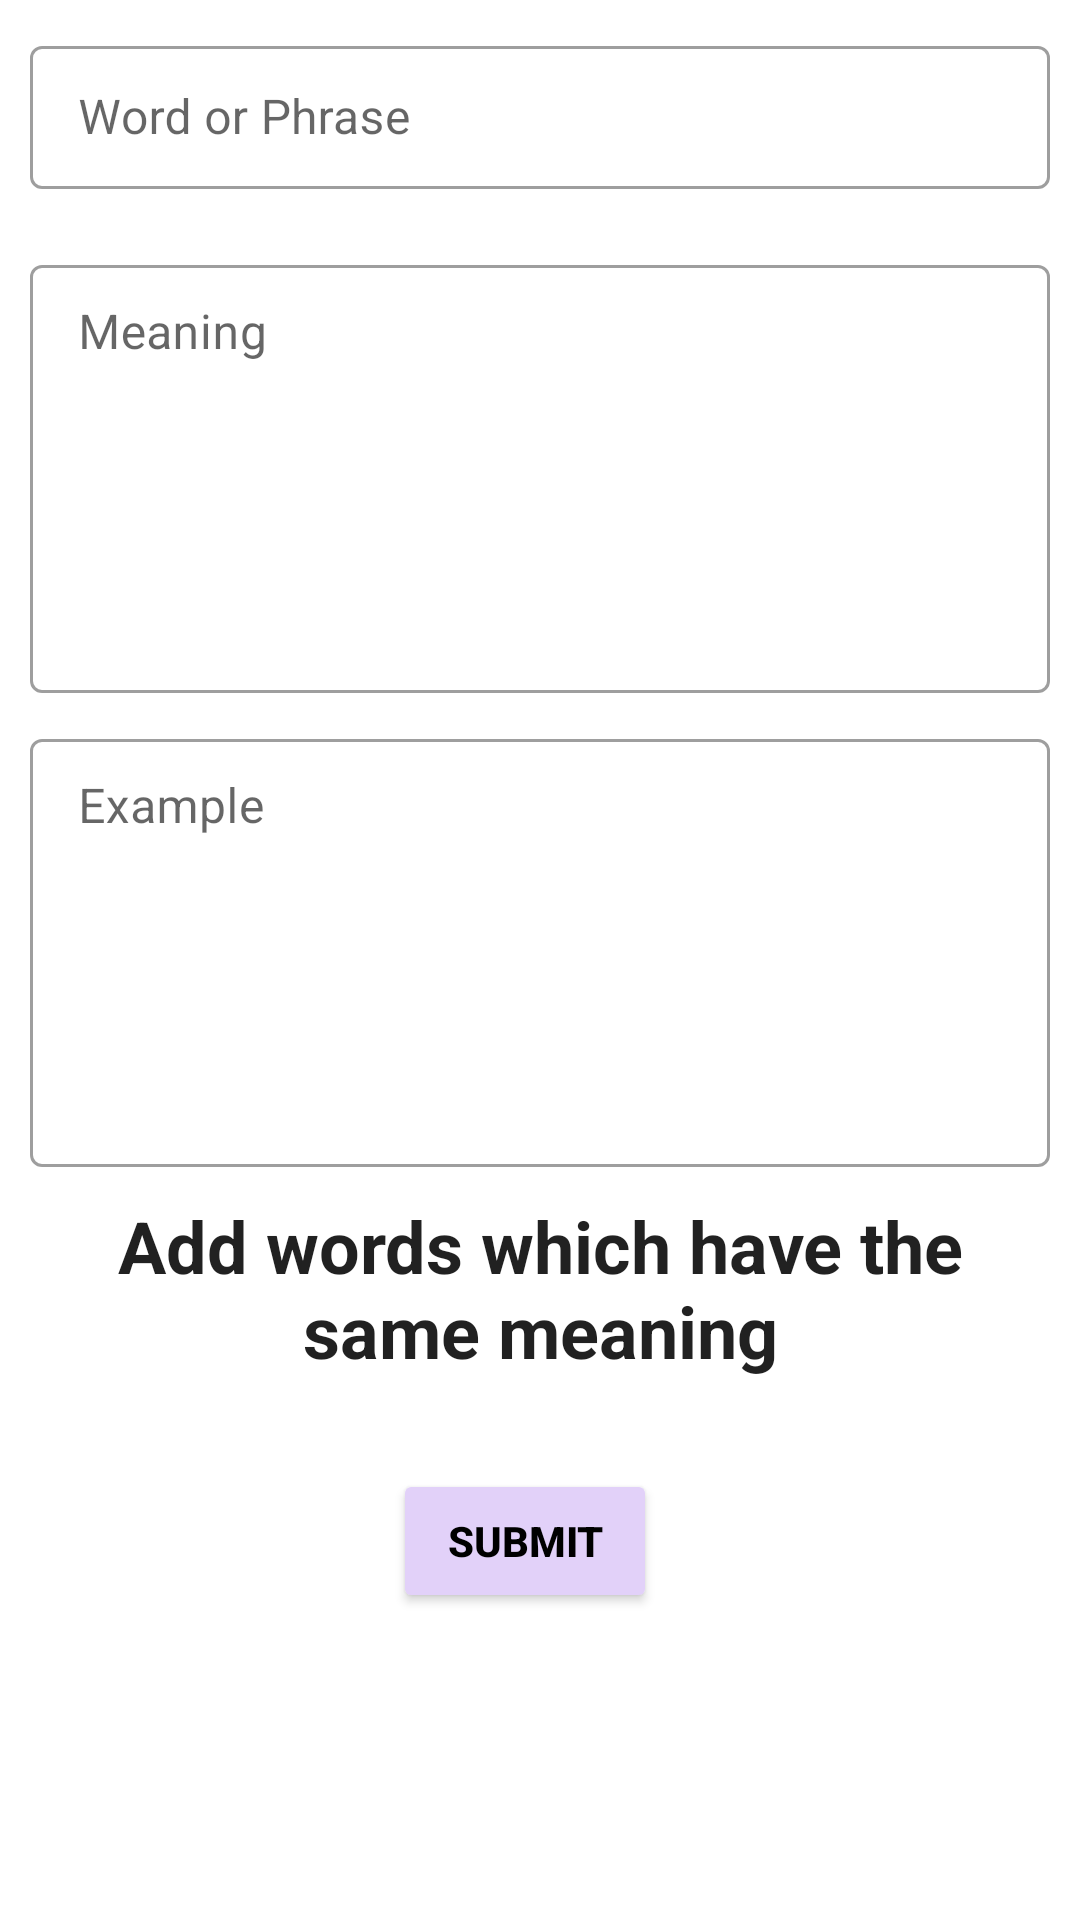

Reconstruct the res/layout file that produces this screen, plus the resources it refers to.
<!-- AndroidManifest.xml: application theme Theme.GHWeDey -->
<!-- res/layout/fragment_add_gh.xml -->
<?xml version="1.0" encoding="utf-8"?>
<androidx.constraintlayout.widget.ConstraintLayout xmlns:android="http://schemas.android.com/apk/res/android"
    xmlns:app="http://schemas.android.com/apk/res-auto"
    xmlns:tools="http://schemas.android.com/tools"
    android:layout_width="match_parent"
    android:layout_height="match_parent"
    tools:context=".fragments.AddGh">


    <ScrollView
        android:layout_width="match_parent"
        android:layout_height="wrap_content"
        app:layout_constraintEnd_toEndOf="parent"
        app:layout_constraintStart_toStartOf="parent"
        app:layout_constraintTop_toTopOf="parent">

        <androidx.constraintlayout.widget.ConstraintLayout
            android:layout_width="match_parent"
            android:layout_height="wrap_content">

            <com.google.android.material.textfield.TextInputLayout
                android:id="@+id/textInputLayout"
                style="@style/Widget.MaterialComponents.TextInputLayout.OutlinedBox.Dense"
                android:layout_width="match_parent"
                android:layout_height="wrap_content"
                android:layout_marginStart="10dp"
                android:layout_marginTop="10dp"
                android:layout_marginEnd="10dp"
                app:layout_constraintEnd_toEndOf="parent"
                app:layout_constraintStart_toStartOf="parent"
                app:layout_constraintTop_toTopOf="parent">

                <com.google.android.material.textfield.TextInputEditText
                    android:id="@+id/edtWord"
                    android:layout_width="match_parent"
                    android:layout_height="wrap_content"
                    android:hint="@string/word_or_phrase"
                    android:inputType="text" />
            </com.google.android.material.textfield.TextInputLayout>

            <Spinner
                android:layout_margin="10dp"
                android:layout_width="match_parent"
                android:layout_height="wrap_content"
                android:id="@+id/spinCategory"
                app:layout_constraintTop_toBottomOf="@+id/textInputLayout"
                android:background="@color/colorPrimary"/>
            <com.google.android.material.textfield.TextInputLayout
                android:id="@+id/txtInpMeaning"
                style="@style/Widget.MaterialComponents.TextInputLayout.OutlinedBox.Dense"
                android:layout_width="match_parent"
                android:layout_height="wrap_content"
                android:layout_marginStart="10dp"
                android:layout_marginTop="10dp"
                android:layout_marginEnd="10dp"
                app:layout_constraintEnd_toEndOf="parent"
                app:layout_constraintStart_toStartOf="parent"
                app:layout_constraintTop_toBottomOf="@+id/spinCategory">

                <com.google.android.material.textfield.TextInputEditText
                    android:id="@+id/edtMeaning"
                    android:layout_width="match_parent"
                    android:layout_height="wrap_content"
                    android:gravity="start"
                    android:hint="@string/meaning"
                    android:minLines="6" />
            </com.google.android.material.textfield.TextInputLayout>


            <com.google.android.material.textfield.TextInputLayout
                android:id="@+id/txtInpExample"
                style="@style/Widget.MaterialComponents.TextInputLayout.OutlinedBox.Dense"
                android:layout_width="match_parent"
                android:layout_height="wrap_content"
                android:layout_marginStart="10dp"
                android:layout_marginTop="10dp"
                android:layout_marginEnd="10dp"
                app:layout_constraintEnd_toEndOf="parent"
                app:layout_constraintStart_toStartOf="parent"
                app:layout_constraintTop_toBottomOf="@+id/txtInpMeaning">

                <com.google.android.material.textfield.TextInputEditText
                    android:id="@+id/edtExample"
                    android:layout_width="match_parent"
                    android:layout_height="wrap_content"
                    android:gravity="start"
                    android:hint="@string/example"
                    android:minLines="6" />
            </com.google.android.material.textfield.TextInputLayout>

            <TextView
                android:id="@+id/txtAddHeading"
                style="@style/TextAppearance.MaterialComponents.Headline5"
                android:layout_width="match_parent"
                android:layout_height="wrap_content"
                android:layout_marginStart="10dp"
                android:layout_marginTop="10dp"
                android:layout_marginEnd="10dp"
                android:text="@string/add_words_which_have_the_same_meaning"
                android:textAlignment="center"
                android:textStyle="bold"
                app:layout_constraintEnd_toEndOf="parent"
                app:layout_constraintStart_toStartOf="parent"
                app:layout_constraintTop_toBottomOf="@+id/txtInpExample" />

            <LinearLayout
                android:id="@+id/linMain"
                android:layout_width="match_parent"
                android:layout_height="wrap_content"
                android:layout_margin="10dp"
                android:orientation="vertical"
                app:layout_constraintTop_toBottomOf="@+id/txtAddHeading" />

            <ImageView
                android:id="@+id/imgAddAlt"
                android:layout_width="wrap_content"
                android:layout_height="wrap_content"
                android:layout_margin="10dp"
                android:layout_marginStart="10dp"
                android:layout_marginTop="10dp"
                android:src="@drawable/ic_plus_black_36dp"
                app:layout_constraintStart_toStartOf="parent"
                app:layout_constraintTop_toBottomOf="@+id/linMain" />

            <Button
                android:textColor="@color/black"
                android:backgroundTint="@color/colorPrimary"
                android:layout_marginBottom="20dp"
                android:id="@+id/btnSubmit"
                android:layout_width="wrap_content"
                android:layout_height="wrap_content"
                android:layout_marginTop="10dp"
                android:text="@string/submit"
                android:textStyle="bold"
                app:layout_constraintEnd_toEndOf="@+id/textInputLayout"
                app:layout_constraintStart_toStartOf="parent"
                app:layout_constraintTop_toBottomOf="@+id/imgAddAlt" />
        </androidx.constraintlayout.widget.ConstraintLayout>
    </ScrollView>

    <ProgressBar
        android:layout_width="wrap_content"
        android:layout_height="wrap_content"
        android:id="@+id/progressBar"
        app:layout_constraintStart_toStartOf="parent"
        app:layout_constraintEnd_toEndOf="parent"
        app:layout_constraintBottom_toBottomOf="parent"
        app:layout_constraintTop_toTopOf="parent"
        android:visibility="gone"/>
</androidx.constraintlayout.widget.ConstraintLayout>
<!-- resources referenced by this layout -->
<resources>
  <color name="black">#FF000000</color>
  <color name="colorPrimary">#E2D1F9</color>
  <string name="add_words_which_have_the_same_meaning">Add words which have the same meaning</string>
  <string name="example">Example</string>
  <string name="meaning">Meaning</string>
  <string name="submit">Submit</string>
  <string name="word_or_phrase">Word or Phrase</string>
  <style name="Theme.GHWeDey" parent="Theme.MaterialComponents.DayNight.NoActionBar">
          
          <item name="colorPrimary">@color/purple_500</item>
          <item name="colorPrimaryVariant">@color/purple_700</item>
          <item name="colorOnPrimary">@color/white</item>
          
          <item name="colorSecondary">@color/teal_200</item>
          <item name="colorSecondaryVariant">@color/teal_700</item>
          <item name="colorOnSecondary">@color/black</item>
          
          <item name="android:statusBarColor">?attr/colorPrimaryVariant</item>
          
      </style>
  <color name="purple_500">#FF6200EE</color>
  <color name="purple_700">#FF3700B3</color>
  <color name="white">#FFFFFFFF</color>
  <color name="teal_200">#FF03DAC5</color>
  <color name="teal_700">#FF018786</color>
</resources>
